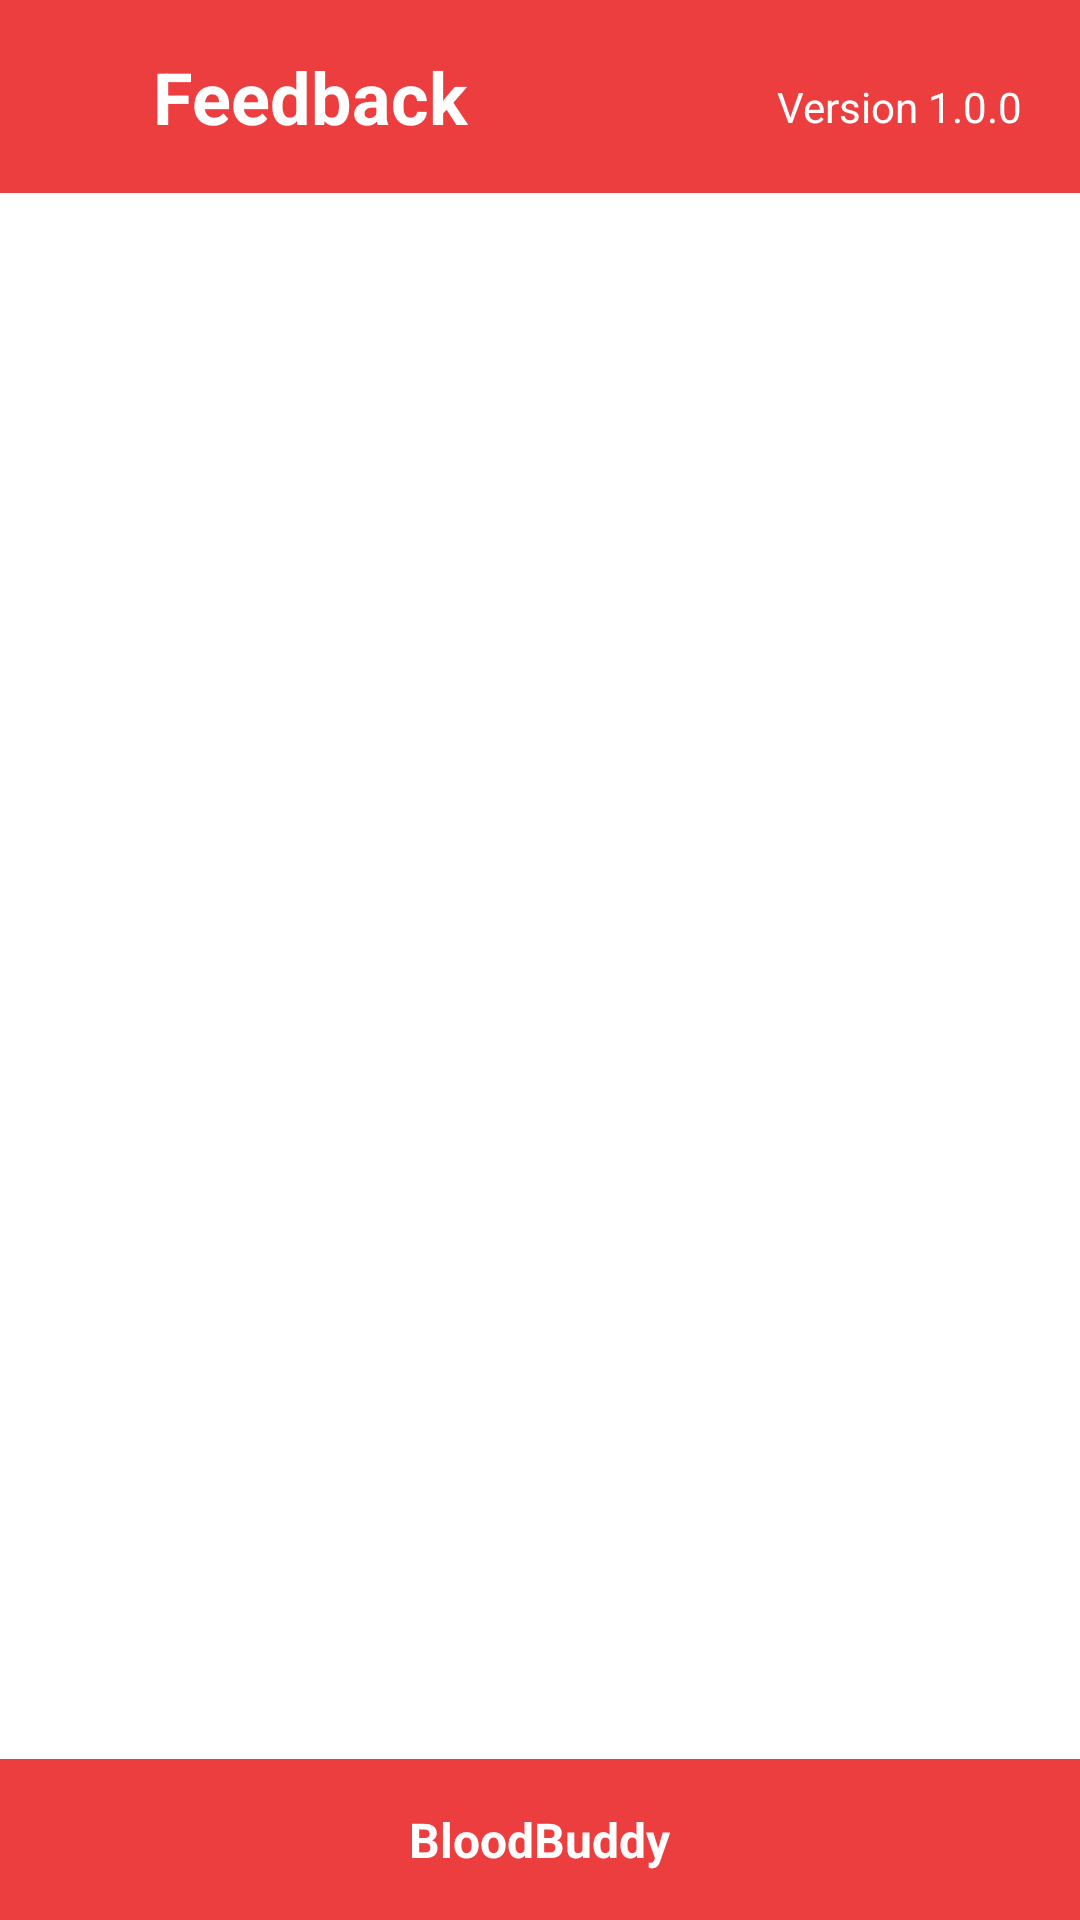

Layout XML and referenced resources for this Android screen:
<!-- AndroidManifest.xml: application theme Theme.MyApplication -->
<!-- res/layout/retreive_feedback.xml -->
<?xml version="1.0" encoding="utf-8"?>
<androidx.constraintlayout.widget.ConstraintLayout xmlns:android="http://schemas.android.com/apk/res/android"
    xmlns:app="http://schemas.android.com/apk/res-auto"
    xmlns:tools="http://schemas.android.com/tools"
    android:layout_width="match_parent"
    android:layout_height="match_parent"
    tools:context=".AdminFeedback">

    <RelativeLayout
        android:id="@+id/headerLayout"
        android:layout_width="match_parent"
        android:layout_height="wrap_content"
        android:background="#EC3E3E"
        android:padding="16dp"
        app:layout_constraintTop_toTopOf="parent">

        <TextView
            android:id="@+id/tvTitle"
            android:layout_width="wrap_content"
            android:layout_height="wrap_content"
            android:layout_alignParentStart="true"
            android:layout_marginStart="35dp"
            android:text="Feedback"
            android:textColor="@android:color/white"
            android:textSize="24sp"
            android:textStyle="bold" />

        <TextView
            android:id="@+id/textView12"
            android:layout_width="wrap_content"
            android:layout_height="wrap_content"
            android:layout_alignParentTop="true"
            android:layout_alignParentEnd="true"
            android:layout_marginTop="10dp"
            android:layout_marginEnd="3dp"
            android:text="Version 1.0.0"
            android:textColor="@android:color/white"
            android:textSize="14sp" />

        <ImageView
            android:id="@+id/imageView7"
            android:layout_width="39dp"
            android:layout_height="wrap_content"
            android:layout_alignParentStart="true"
            android:layout_alignParentTop="true"
            android:layout_marginStart="-10dp"
            android:layout_marginTop="5dp"
            app:srcCompat="@drawable/baseline_arrow_back_24" />

    </RelativeLayout>

    <androidx.recyclerview.widget.RecyclerView
        android:id="@+id/recyclerView"
        android:layout_width="0dp"
        android:layout_height="0dp"
        app:layout_constraintTop_toBottomOf="@id/headerLayout"
        app:layout_constraintBottom_toTopOf="@id/footerLayout"
        app:layout_constraintStart_toStartOf="parent"
        app:layout_constraintEnd_toEndOf="parent" />

    <RelativeLayout
        android:id="@+id/footerLayout"
        android:layout_width="match_parent"
        android:layout_height="wrap_content"
        android:background="#EC3E3E"
        android:padding="16dp"
        app:layout_constraintBottom_toBottomOf="parent"
        app:layout_constraintStart_toStartOf="parent"
        app:layout_constraintEnd_toEndOf="parent">

        <TextView
            android:id="@+id/tvFooter"
            android:layout_width="wrap_content"
            android:layout_height="wrap_content"
            android:layout_centerHorizontal="true"
            android:text="BloodBuddy"
            android:textColor="@android:color/white"
            android:textSize="16sp"
            android:textStyle="bold" />

    </RelativeLayout>

</androidx.constraintlayout.widget.ConstraintLayout>
<!-- resources referenced by this layout -->
<resources>
  <style name="Theme.MyApplication" parent="Theme.MaterialComponents.Light.NoActionBar">
          
          <item name="colorPrimary">#C62828</item>
          <item name="colorPrimaryVariant">#8E0000</item>
          <item name="colorOnPrimary">@color/white</item>
  
          
          <item name="colorSecondary">#C62828</item>
          <item name="colorSecondaryVariant">#8E0000</item>
          <item name="colorOnSecondary">@color/white</item>
  
          
          <item name="android:statusBarColor">#C62828</item>
  
          
          <item name="android:spinnerDropDownItemStyle">@style/CustomSpinnerDropDownItemStyle</item>
          <item name="android:spinnerItemStyle">@style/CustomSpinnerItemStyle</item>
      </style>
  <color name="white">#FFFFFFFF</color>
  <style name="CustomSpinnerDropDownItemStyle" parent="Widget.AppCompat.DropDownItem.Spinner">
          <item name="android:background">#FFFFFF</item>
          <item name="android:textColor">#212121</item>
          <item name="android:padding">12dp</item>
      </style>
  <style name="CustomSpinnerItemStyle" parent="Widget.AppCompat.TextView.SpinnerItem">
          <item name="android:textColor">#212121</item>
          <item name="android:padding">12dp</item>
      </style>
</resources>
